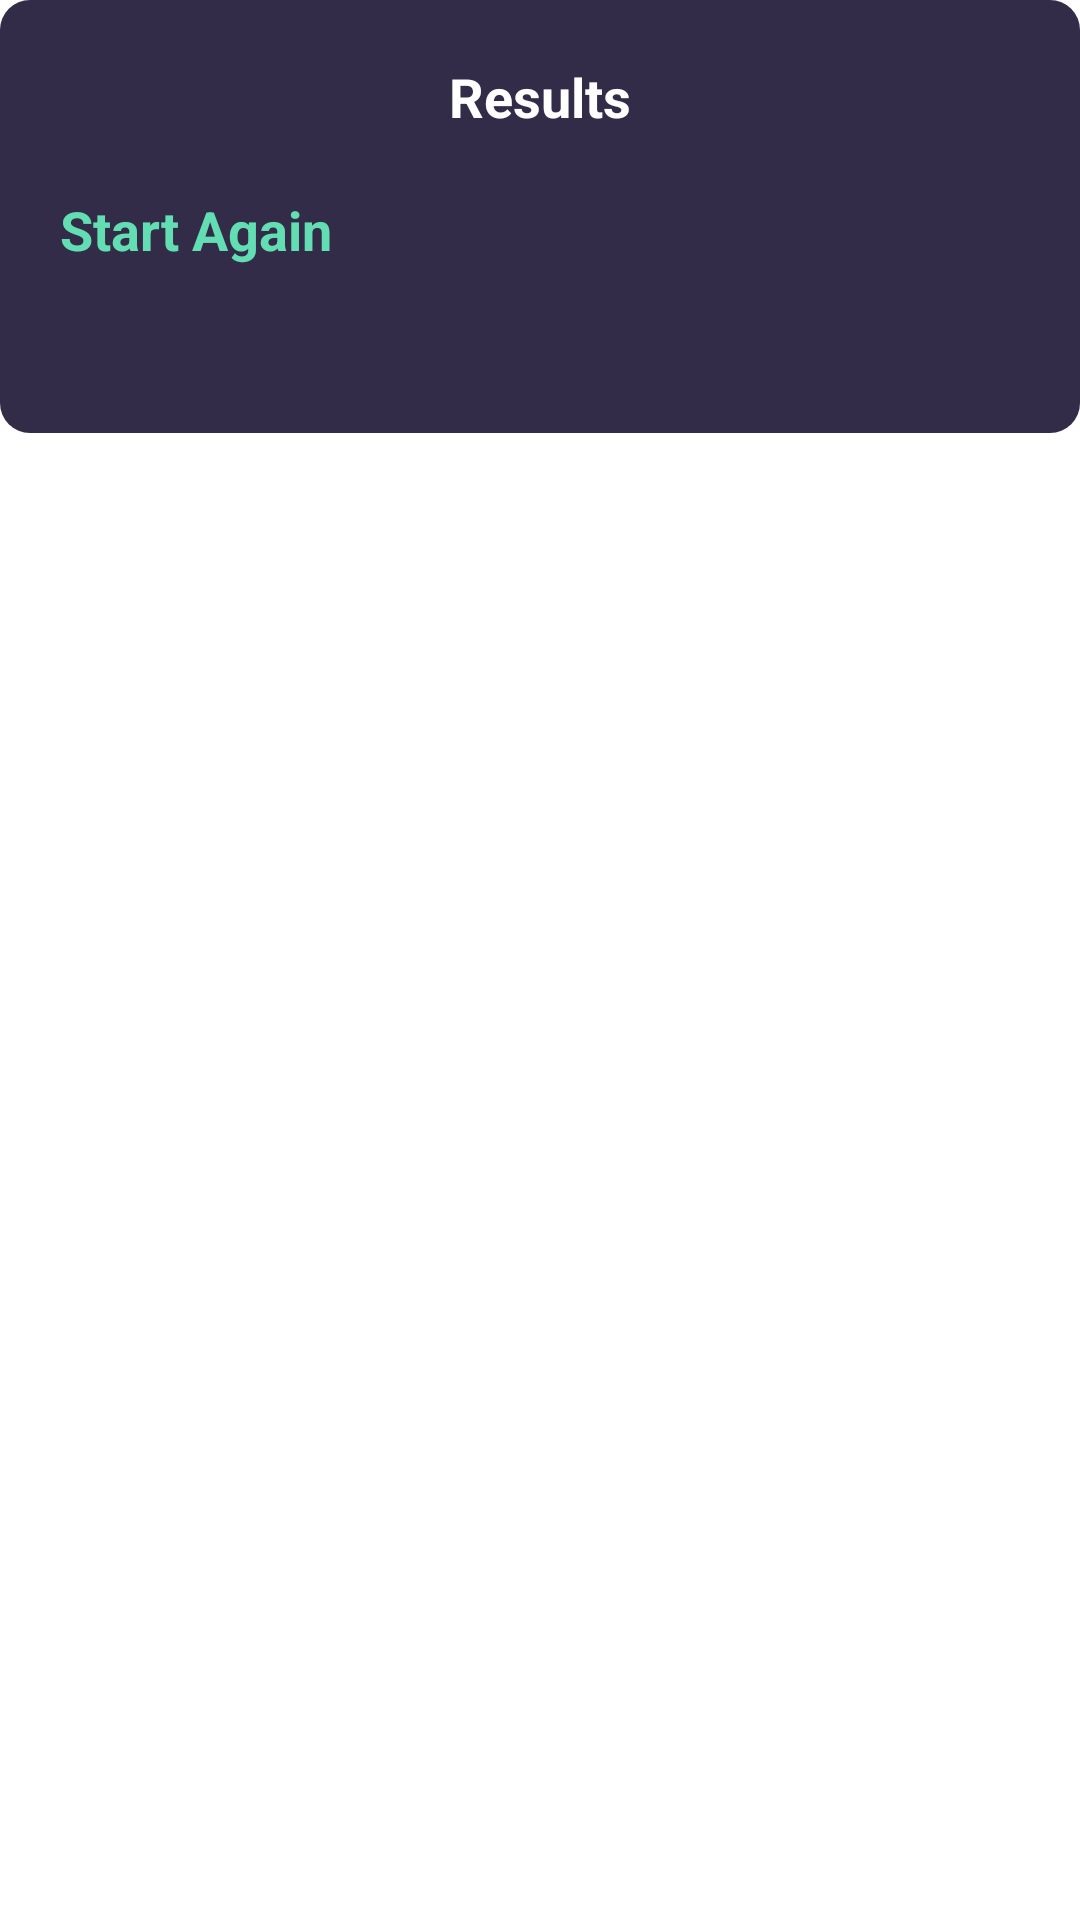

Produce the Android XML layout that renders to this screen, including the resource entries it uses.
<!-- AndroidManifest.xml: application theme Theme.TicTacToe -->
<!-- res/layout/activity_result_dialog.xml -->
<?xml version="1.0" encoding="utf-8"?>
<RelativeLayout
    xmlns:android="http://schemas.android.com/apk/res/android"
    xmlns:app="http://schemas.android.com/apk/res-auto"
    xmlns:tools="http://schemas.android.com/tools"
    android:layout_width="match_parent"
    android:layout_height="match_parent"
    android:background="null"
    tools:context=".ResultDialog">
    <LinearLayout
        android:layout_width="match_parent"
        android:layout_height="wrap_content"
        android:background="@drawable/oval_green_button"
        android:backgroundTint="@color/martinique"
        android:orientation="vertical">
        <TextView
            android:layout_width="match_parent"
            android:layout_height="wrap_content"
            android:id="@+id/messageText"
            android:gravity="center"
            android:text="Results"
            android:textColor="@color/white"
            android:layout_marginTop="20dp"
            android:layout_marginStart="20dp"
            android:layout_marginEnd="20dp"
            android:textSize="18sp"
            android:textStyle="bold"/>
        <Button
            android:layout_width="match_parent"
            android:layout_height="60dp"
            android:id="@+id/startAgainButton"
            android:textSize="18sp"
            android:textStyle="bold"
            android:backgroundTint="@color/white"
            android:text="Start Again"
            android:layout_margin="20dp"
            android:textColor="@color/viking"
            app:cornerRadius = "20dp"/>
    </LinearLayout>
</RelativeLayout>
<!-- resources referenced by this layout -->
<resources>
  <color name="martinique">#322C48</color>
  <color name="viking">#63deb3</color>
  <color name="white">#FFFFFFFF</color>
  <!-- drawable oval_green_button (drawable) -->
  <?xml version="1.0" encoding="utf-8"?>
  <selector xmlns:android="http://schemas.android.com/apk/res/android">
      <item>
          <shape android:shape="rectangle">
              <solid android:color="@color/viking"/>
              <corners android:radius="10dp"/>
  
          </shape>
      </item>
  </selector>
</resources>
